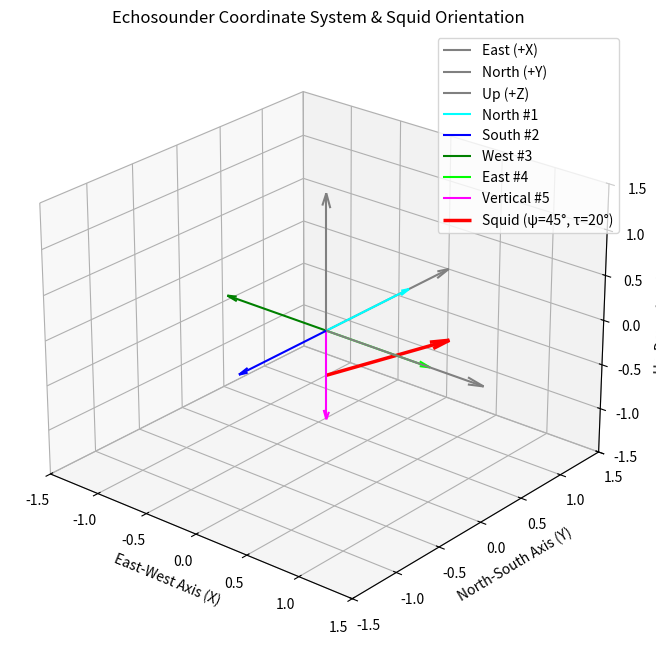

Write Python code to recreate this figure.
import matplotlib.pyplot as plt
import numpy as np

# --- 参数设置 ---
# 您可以修改这两个角度来看不同姿态下的鱿鱼位置
# 方向角 (Yaw, 0°=East, 90°=North)
psi_deg = 45
# 倾斜角 (Tilt, 正数=头朝上)
tau_deg = 20
# ---

# 将角度转换为弧度
psi = np.deg2rad(psi_deg)
tau = np.deg2rad(tau_deg)

# 创建3D绘图区域
fig = plt.figure(figsize=(10, 8))
ax = fig.add_subplot(111, projection='3d')

# 1. 绘制世界坐标系轴
arrow_length = 1.5
ax.quiver(0, 0, 0, arrow_length, 0, 0, color='gray', arrow_length_ratio=0.1, label='East (+X)')
ax.quiver(0, 0, 0, 0, arrow_length, 0, color='gray', arrow_length_ratio=0.1, label='North (+Y)')
ax.quiver(0, 0, 0, 0, 0, arrow_length, color='gray', arrow_length_ratio=0.1, label='Up (+Z)')

# 2. 定义并绘制5个波束方向
beam_vectors = {
    'North #1': np.array([0, 1, 0]),
    'South #2': np.array([0, -1, 0]),
    'West #3': np.array([-1, 0, 0]),
    'East #4': np.array([1, 0, 0]),
    'Vertical #5': np.array([0, 0, -1])
}

beam_colors = {
    'North #1': 'cyan',
    'South #2': 'blue',
    'West #3': 'green',
    'East #4': 'lime',
    'Vertical #5': 'magenta'
}

for name, vec in beam_vectors.items():
    ax.quiver(0, 0, 0, vec[0], vec[1], vec[2], color=beam_colors[name], arrow_length_ratio=0.1, label=name)

# 3. 计算鱿鱼的姿态向量
squid_vector = np.array([
    np.cos(tau) * np.cos(psi),
    np.cos(tau) * np.sin(psi),
    np.sin(tau)
])

# 4. 绘制鱿鱼姿态向量
# 将鱿鱼箭头向下移动，使其起始点在 Z=-0.5
squid_start_z = -0.5
ax.quiver(0, 0, squid_start_z, squid_vector[0], squid_vector[1], squid_vector[2],
          color='red', linewidth=2.5, arrow_length_ratio=0.15, label=f'Squid (ψ={psi_deg}°, τ={tau_deg}°)')

# 5. 计算并打印入射角
print("-" * 40)
print(f"Calculated incidence angles for squid at:")
print(f"  - Yaw (ψ): {psi_deg}°")
print(f"  - Tilt (τ): {tau_deg}°")
print("-" * 40)

for name, vec in beam_vectors.items():
    # 计算点积. 使用 np.clip 避免浮点误差导致 arccos 定义域问题
    dot_product = np.clip(np.dot(vec, squid_vector), -1.0, 1.0)
    
    # 计算角度（弧度），然后转换为度
    angle_rad = np.arccos(dot_product)
    angle_deg = np.rad2deg(angle_rad)
    
    print(f"Incidence angle for {name:<12}: {angle_deg:.2f} degrees")

print("-" * 40)


# 6. 设置图表样式
ax.set_xlim([-1.5, 1.5])
ax.set_ylim([-1.5, 1.5])
ax.set_zlim([-1.5, 1.5])
ax.set_xlabel('East-West Axis (X)')
ax.set_ylabel('North-South Axis (Y)')
ax.set_zlabel('Up-Down Axis (Z)')
ax.set_title('Echosounder Coordinate System & Squid Orientation')
ax.legend()
ax.grid(True)

# 设置视角
ax.view_init(elev=25, azim=-50)

# 保存并显示图表
plt.savefig('coordinate_system_visualization.png', dpi=300)
print("图表已保存为 'coordinate_system_visualization.png'")
plt.show()